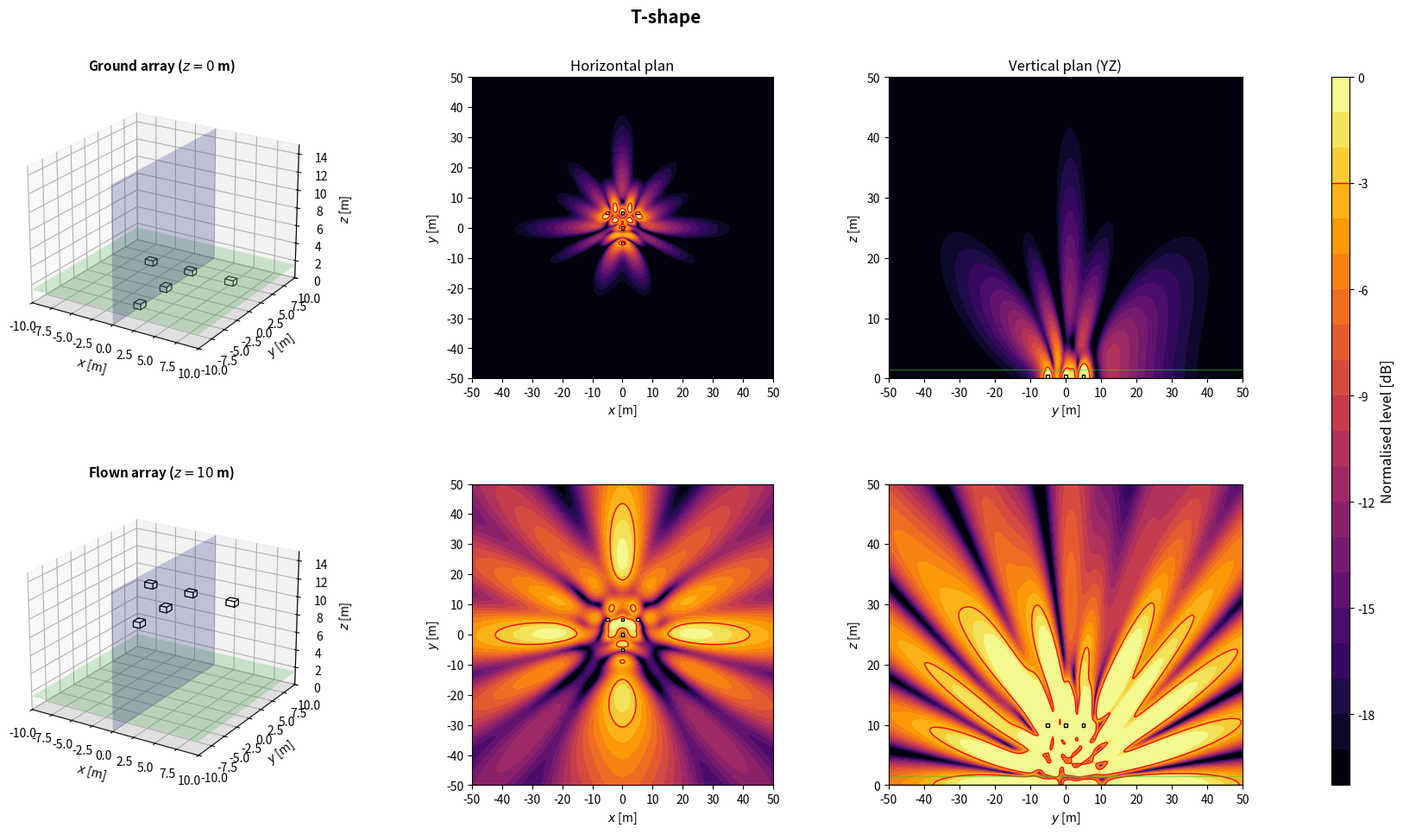

Write the Python code that produced this figure.
import numpy as np
import matplotlib.pyplot as plt
from matplotlib.patches import Rectangle
from matplotlib.transforms import Affine2D
from mpl_toolkits.mplot3d.art3d import Poly3DCollection

plt.close('all')

# ============================================================
# 1. GLOBAL PARAMETERS
# ============================================================
c = 343
rho = 1.2
f = 80
Q = 1e-3
k = 2*np.pi*f/c
z_obs = 1.5
z_ground = 0
z_flown = 10
sub_w = 1.0
sub_d = 0.8
sub_h = 0.6
evaluation_margin = 0.5
target = -3
level_min, level_max = -20, 0
levels = np.linspace(level_min, level_max, 21)
N_xy, N_vertical = 350, 260  # Increase to 500 if needed
x = np.linspace(-50, 50, N_xy)
y = np.linspace(-50, 50, N_xy)
z = np.linspace(0, 50, N_vertical)
X, Y = np.meshgrid(x, y)
Y_yz, Z_yz = np.meshgrid(y, z)
x_slice = 0

# ============================================================
# 2. ARRAY GEOMETRIES (x, y, z, rotation in degrees)
# ============================================================
def source(xs, ys, zs=0, angle=0):
    return (float(xs), float(ys), float(zs), float(angle))



def geometries():
    configs = {}

    configs['T-shape'] = [source(v, 5) for v in (-5, 0, 5)] + [source(0, v, angle=90) for v in (0, -5)]

    return configs

# ============================================================
# 3. ACOUSTIC MODEL: MONOPOLES + RIGID GROUND IMAGE
# ============================================================
def monopole_field(A, B, C, xs, ys, zs):
    rd = np.maximum(np.sqrt((A-xs)**2 + (B-ys)**2 + (C-zs)**2), 0.05)
    ri = np.maximum(np.sqrt((A-xs)**2 + (B-ys)**2 + (C+zs)**2), 0.05)
    return 1j*rho*c*k*Q/(4*np.pi)*(np.exp(-1j*k*rd)/rd + np.exp(-1j*k*ri)/ri)


def pressure_xy(sources):
    p = np.zeros_like(X, dtype=complex)
    for xs, ys, zs, angle in sources:
        p += monopole_field(X, Y, z_obs, xs, ys, zs)
    return p


def pressure_yz(sources):
    p = np.zeros_like(Y_yz, dtype=complex)
    for xs, ys, zs, angle in sources:
        p += monopole_field(x_slice, Y_yz, Z_yz, xs, ys, zs)
    return p


def source_positions(base, flown):
    # Stacked configuration uses box-centre heights; other arrays use z=0 or z=10.
    if len(base) == 5 and all(np.isclose(s[0], 0) and np.isclose(s[1], 0) for s in base):
        return [source(xs, ys, zs+(z_flown if flown else 0), a) for xs, ys, zs, a in base]
    return [source(xs, ys, z_flown if flown else z_ground, a) for xs, ys, zs, a in base]


def evaluation_mask(sources):
    excluded = np.zeros_like(X, dtype=bool)
    for xs, ys, zs, angle in sources:
        a = np.deg2rad(angle)
        dx = abs(sub_w*np.cos(a)) + abs(sub_d*np.sin(a))
        dy = abs(sub_w*np.sin(a)) + abs(sub_d*np.cos(a))
        excluded |= (abs(X-xs) <= dx/2+evaluation_margin) & (abs(Y-ys) <= dy/2+evaluation_margin)
    return ~excluded


def spl_maps(sources):
    p_xy = pressure_xy(sources)
    ref = np.max(np.abs(p_xy[evaluation_mask(sources)]))
    xy = 20*np.log10(np.maximum(np.abs(p_xy), 1e-12)/ref)
    yz = 20*np.log10(np.maximum(np.abs(pressure_yz(sources)), 1e-12)/ref)
    return np.clip(xy, level_min, level_max), np.clip(yz, level_min, level_max)

# ============================================================
# 4. SUBWOOFER DRAWING HELPERS
# ============================================================
def corners_2d(xs, ys, angle):
    a = np.deg2rad(angle)
    corners = np.array([[-sub_w/2, -sub_d/2], [sub_w/2, -sub_d/2], [sub_w/2, sub_d/2], [-sub_w/2, sub_d/2]])
    R = np.array([[np.cos(a), -np.sin(a)], [np.sin(a), np.cos(a)]])
    return corners @ R.T + [xs, ys]


def draw_sub_3d(ax, src):
    xs, ys, zs, angle = src
    z0 = max(0, zs-sub_h/2)
    z1 = z0+sub_h
    corners = corners_2d(xs, ys, angle)
    bottom = [[px, py, z0] for px, py in corners]
    top = [[px, py, z1] for px, py in corners]
    faces = [bottom, top] + [[bottom[i], bottom[(i+1)%4], top[(i+1)%4], top[i]] for i in range(4)]
    ax.add_collection3d(Poly3DCollection(faces, facecolors='white', edgecolors='black', linewidths=0.8))


def draw_3d_scene(ax, sources, title):
    xx = np.array([[-10, 10], [-10, 10]])
    yy = np.array([[-10, -10], [10, 10]])
    ax.plot_surface(xx, yy, np.zeros((2, 2)), color='lightgray', alpha=0.25, linewidth=0)
    ax.plot_surface(xx, yy, np.full((2, 2), z_obs), color='limegreen', alpha=0.2, linewidth=0)
    ys = np.array([[-10, 10], [-10, 10]])
    zz = np.array([[0, 0], [15, 15]])
    ax.plot_surface(np.zeros((2, 2)), ys, zz, color='blue', alpha=0.2, linewidth=0)
    for src in sources:
        draw_sub_3d(ax, src)
    ax.set_title(title, fontsize=11, fontweight='bold')
    ax.set_xlabel(r'$x$ [m]')
    ax.set_ylabel(r'$y$ [m]')
    ax.set_zlabel(r'$z$ [m]')
    ax.set_xlim(-10, 10)
    ax.set_ylim(-10, 10)
    ax.set_zlim(0, 15)
    ax.set_box_aspect((20, 20, 15))
    ax.view_init(elev=22, azim=-58)


def plot_horizontal(ax, SPL, sources, title=None):
    im = ax.contourf(X, Y, SPL, levels=levels, cmap='inferno', extend='neither')
    if SPL.min() <= target <= SPL.max():
        ax.contour(X, Y, SPL, levels=[target], colors='red', linewidths=1, linestyles='solid')
    for xs, ys, zs, angle in sources:
        rect = Rectangle((-sub_w/2, -sub_d/2), sub_w, sub_d, facecolor='white', edgecolor='black', linewidth=1)
        rect.set_transform(Affine2D().rotate_deg(angle).translate(xs, ys)+ax.transData)
        ax.add_patch(rect)
    if title:
        ax.set_title(title, fontsize=12)
    ax.set_xlabel(r'$x$ [m]')
    ax.set_ylabel(r'$y$ [m]')
    ax.set_xlim(-50, 50)
    ax.set_ylim(-50, 50)
    ax.set_xticks(np.arange(-50, 51, 10))
    ax.set_yticks(np.arange(-50, 51, 10))
    ax.set_aspect('equal')
    return im


def plot_vertical(ax, SPL, sources, title=None):
    ax.contourf(Y_yz, Z_yz, SPL, levels=levels, cmap='inferno')
    if SPL.min() <= target <= SPL.max():
        ax.contour(Y_yz, Z_yz, SPL, levels=[target], colors='red', linewidths=1, linestyles='solid')
    for xs, ys, zs, angle in sources:
        corners = corners_2d(xs, ys, angle)
        if corners[:, 0].min() <= x_slice <= corners[:, 0].max():
            ax.add_patch(Rectangle((corners[:, 1].min(), max(0, zs-sub_h/2)), np.ptp(corners[:, 1]), sub_h, facecolor='white', edgecolor='black', linewidth=1))
    ax.axhline(0, color='black', linewidth=1)
    ax.axhline(z_obs, color='limegreen', linewidth=1, alpha=0.5)
    if title:
        ax.set_title(title, fontsize=12)
    ax.set_xlabel(r'$y$ [m]')
    ax.set_ylabel(r'$z$ [m]')
    ax.set_xlim(-50, 50)
    ax.set_ylim(0, 50)
    ax.set_xticks(np.arange(-50, 51, 10))
    ax.set_yticks(np.arange(0, 51, 10))

# ============================================================
# 5. FIGURES: ONE PER CONFIGURATION, TWO HEIGHTS
# ============================================================
def simulate_configuration(name, base):
    ground = source_positions(base, flown=False)
    flown = source_positions(base, flown=True)
    spl_ground_xy, spl_ground_yz = spl_maps(ground)
    spl_flown_xy, spl_flown_yz = spl_maps(flown)

    fig = plt.figure(figsize=(18, 10))
    fig.suptitle(name, fontsize=15, fontweight='bold')
    gs = fig.add_gridspec(2, 4, width_ratios=[1.1, 1, 1, 0.05], left=0.05, right=0.94, bottom=0.08, top=0.90, wspace=0.32, hspace=0.35)
    ax3d_g = fig.add_subplot(gs[0, 0], projection='3d')
    axxy_g = fig.add_subplot(gs[0, 1])
    axyz_g = fig.add_subplot(gs[0, 2])
    ax3d_f = fig.add_subplot(gs[1, 0], projection='3d')
    axxy_f = fig.add_subplot(gs[1, 1])
    axyz_f = fig.add_subplot(gs[1, 2])
    cax = fig.add_subplot(gs[:, 3])

    draw_3d_scene(ax3d_g, ground, r'Ground array ($z=0$ m)')
    im = plot_horizontal(axxy_g, spl_ground_xy, ground, 'Horizontal plan')
    plot_vertical(axyz_g, spl_ground_yz, ground, 'Vertical plan (YZ)')
    draw_3d_scene(ax3d_f, flown, r'Flown array ($z=10$ m)')
    plot_horizontal(axxy_f, spl_flown_xy, flown)
    plot_vertical(axyz_f, spl_flown_yz, flown)

    cbar = fig.colorbar(im, cax=cax)
    cbar.set_label('Normalised level [dB]', fontsize=12)
    cbar.ax.axhline(target, color='red', linewidth=1, linestyle='solid')
    return fig

# ============================================================
# 6. RUN CONFIGURATION
# ============================================================
if __name__ == '__main__':
    name = 'T-shape'
    print('Simulating:', name)
    simulate_configuration(name, geometries()[name])
    plt.show()
